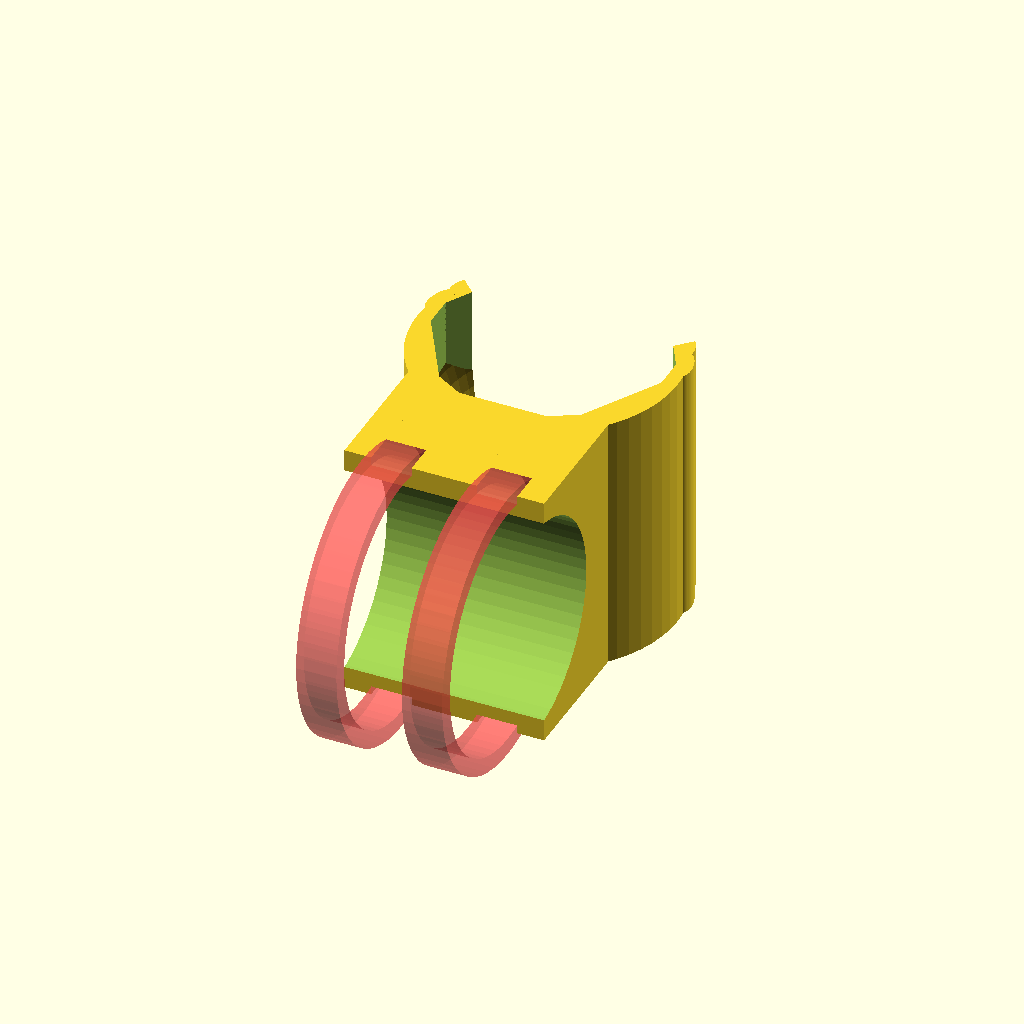
Cell 1: the model at its default parameters.
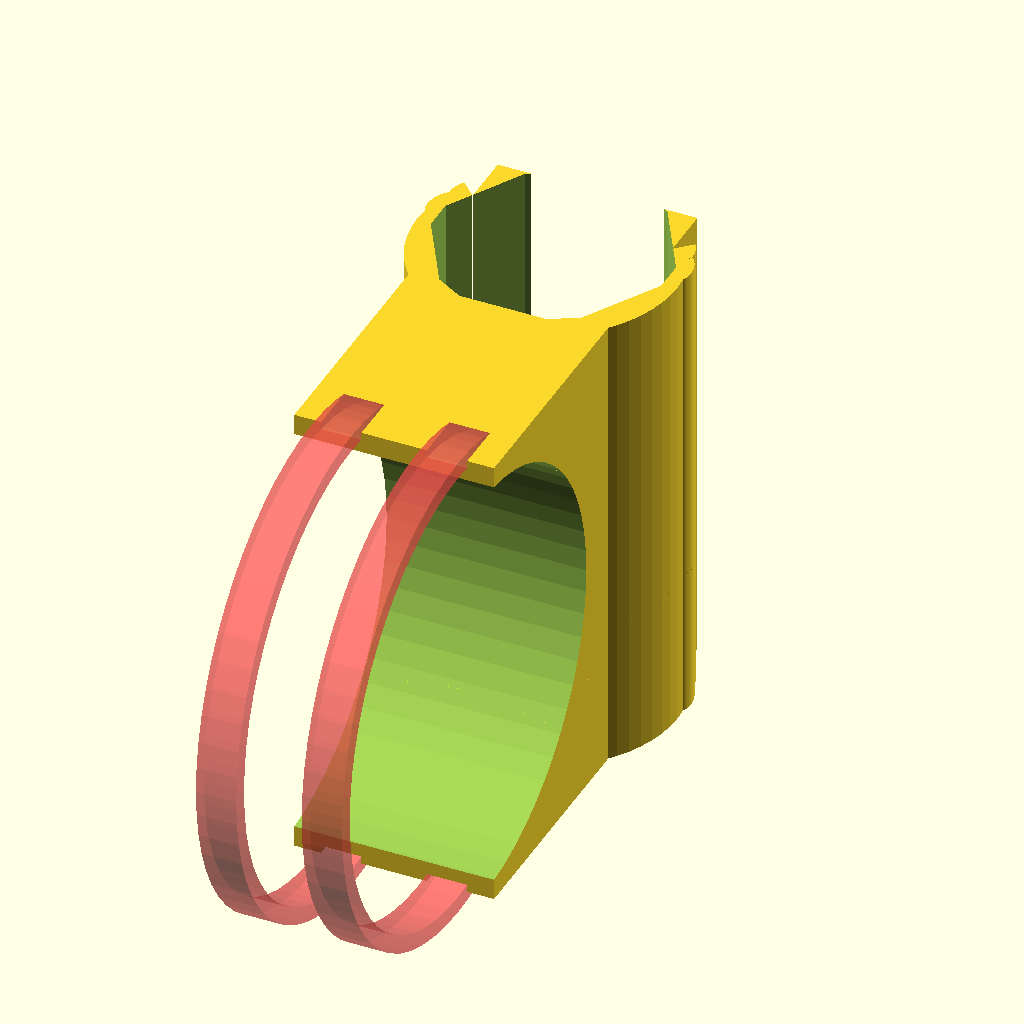
Cell 2: the same model with handlebarDiameter = 64.
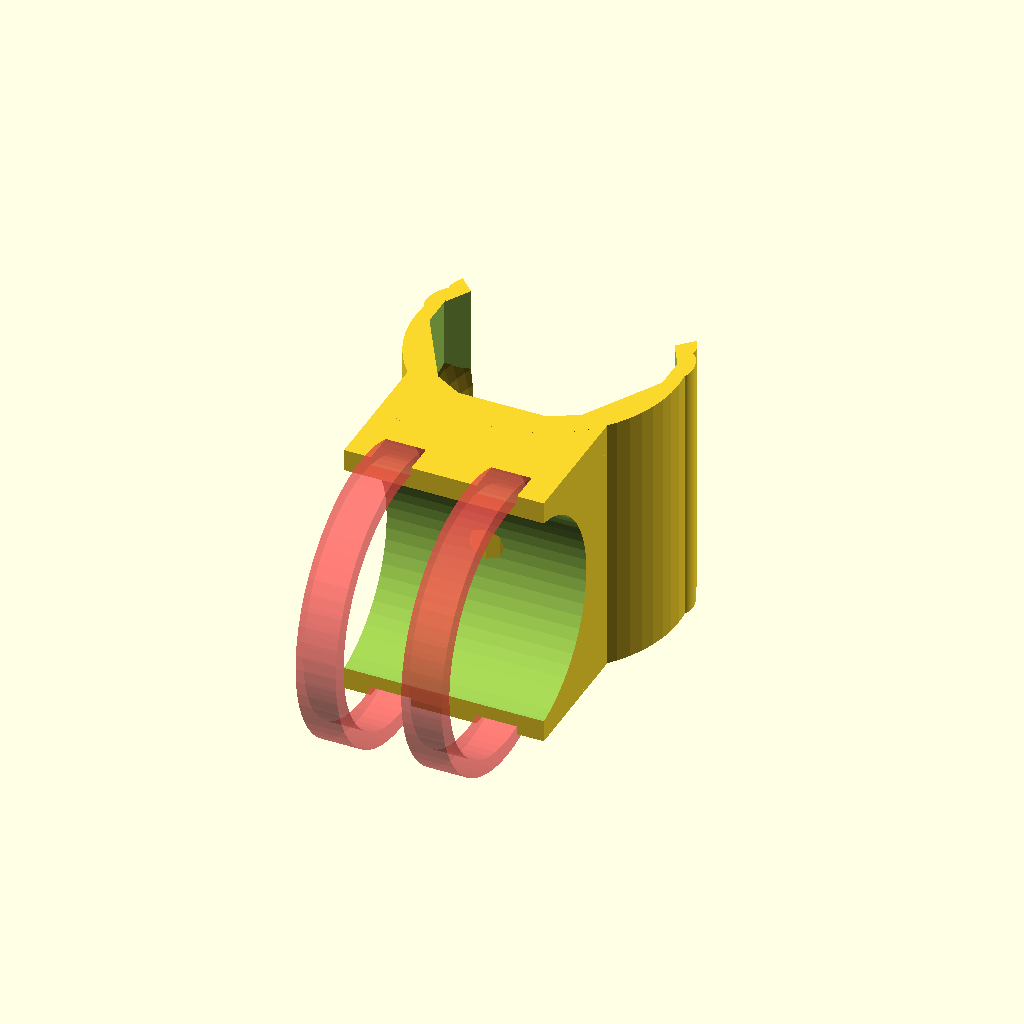
Cell 3: fudj = 0.4 (everything else at default).
All cells are drawn from one camera (rotation 55°, 0°, 25°, orthographic, colour scheme Cornfield), so only the parameter changes between them.
The OpenSCAD source (inputs/thingiverse/files/thing-100764/Openscad-hexbright-handlebar-mount-snap/Hexbright-Mount.scad):
handlebarDiameter = 32;
fudj = 0.2;
mmIn = 25.4 * 1;
hexlightFlatDistance = 1.25 * mmIn;
handlebarD = handlebarDiameter + 0.8 + fudj; // inner tube is .8mm thick
len = handlebarD + 6;
$fn = 60;

apothem = hexlightFlatDistance/2;
circumradius = apothem/cos(180/6) + fudj;

apothemminor = 34/2;
circumradiusminor = apothemminor/cos(180/6) + fudj;

sagitta = 1 + 0;
chordy = 13 + 0;
cutoutR = (chordy*chordy)/(8*sagitta) + sagitta/2;

addedThickness = 0.42 * 2;

difference() {
	union() {
		hexMount();
		handlebarMount();
	}
	#zipCutouts();
}

module hexMount() {
	difference() {
		outer();
		hexBrightBody();
		cutout();
	}
}

yOffset = -handlebarD/2 - hexlightFlatDistance/2 - 0.5;

module handlebarMount() {
	difference() {
		translate([-(hexlightFlatDistance-2)/2, yOffset - 2, -len/2])
			cube(size=[hexlightFlatDistance-2, handlebarD, len], center=false);
		translate([0,yOffset - 5,0])
			rotate([0,90,0]) cylinder(r=handlebarD/2, h=len, center=true);
		hexBrightBody();
	}
}

module zipCutouts() {
	translate([hexlightFlatDistance/2 - 8,0,0]) zipCutout();
	translate([-(hexlightFlatDistance/2 - 8),0,0]) zipCutout();
}
module zipCutout() {
	translate([0,yOffset - 5,0])
	rotate([0,90,0])
	rotate_extrude()
	translate([handlebarD/2 + 1.25 + 2, 0, 0])
		square(size=[2.5, 6], center=true);
}

module hexBrightBody() {
	// translate([0,0,10]) cube(size=[hexlightFlatDistance, hexlightFlatDistance, hexlightFlatDistance], center=true);
	// translate([0,0,10]) cube(size=[34, 34, 34], center=true);
	difference() {
		intersection() {
			cylinder(r=circumradius, h=len+1, center=true, $fn=6);
			rotate([0,0,360/12]) cylinder(r=circumradiusminor, h=len+2, center=true, $fn=6);
		}
		hexBrightBodyFillet();
	}
}
module hexBrightBodyFillet() {
	intersection() {
		rotate_extrude($fn=60)
			translate([cutoutR + hexlightFlatDistance/2 + fudj - sagitta,0,0])
				circle(r=cutoutR); 
		outer();
	}
}
outerYOff = -2;
module outer() {
	translate([0,outerYOff,0]) cylinder(r=circumradius + addedThickness, h=len, center=true);
	rib(30);
	rib(180-30);
	rib(15);
	rib(180-15);
}

module rib(angle) {
	r = 1.5;
	translate([
		(circumradius+addedThickness-r/2) * cos(angle), 
		(circumradius+addedThickness-r/2) * sin(angle) + outerYOff,
		0
	]) 
		rotate([0,0,angle])
		scale([1,2,1])
		cylinder(r=r, h=len, center=true);
}


module cutout() {
	translate([0, hexlightFlatDistance/3, 0]) 
		cylinder(r=circumradius + addedThickness, h=len+3, center=true, $fn=4);

}
Parameter table extracted from the source (name, type, default, range or options):
handlebarDiameter: number, default 32
fudj: number, default 0.2
